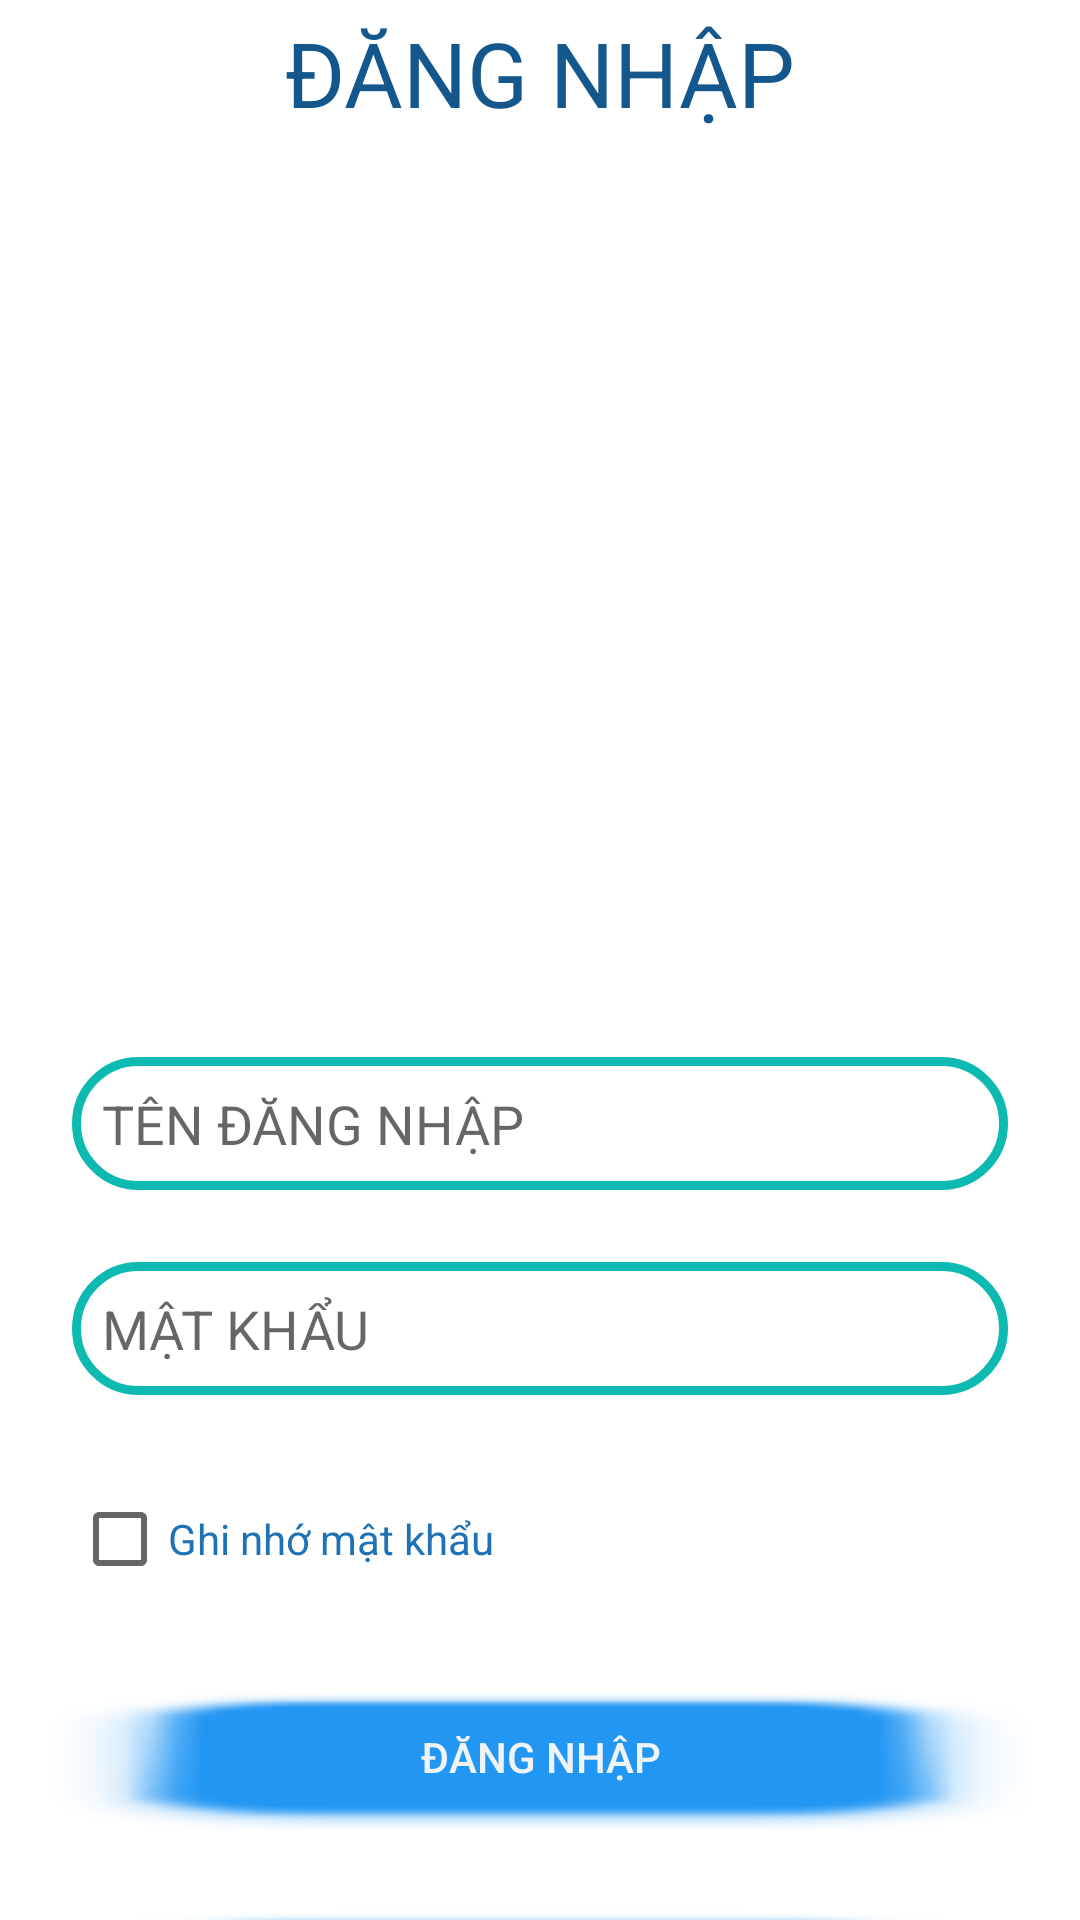

Write the Android layout XML for this screen, with the resource values it uses.
<!-- AndroidManifest.xml: application theme Theme.DatLichKham -->
<!-- res/layout/activity_dang_nhap.xml -->
<?xml version="1.0" encoding="utf-8"?>
<androidx.constraintlayout.widget.ConstraintLayout xmlns:android="http://schemas.android.com/apk/res/android"
    xmlns:app="http://schemas.android.com/apk/res-auto"
    xmlns:tools="http://schemas.android.com/tools"
    android:layout_width="match_parent"
    android:layout_height="match_parent"
    tools:context=".DangNhapActivity">

    <TextView
        android:id="@+id/textView"
        android:layout_width="wrap_content"
        android:layout_height="wrap_content"
        android:layout_marginStart="128dp"
        android:layout_marginLeft="128dp"
        android:layout_marginTop="4dp"
        android:layout_marginEnd="128dp"
        android:layout_marginRight="128dp"
        android:text="ĐĂNG NHẬP"
        android:textColor="#14578C"
        android:textSize="30sp"
        app:layout_constraintEnd_toEndOf="parent"
        app:layout_constraintStart_toStartOf="parent"
        app:layout_constraintTop_toTopOf="parent" />

    <ImageView
        android:id="@+id/imageView"
        android:layout_width="452dp"
        android:layout_height="268dp"
        android:layout_marginTop="16dp"
        app:layout_constraintEnd_toEndOf="parent"
        app:layout_constraintStart_toStartOf="parent"
        app:layout_constraintTop_toBottomOf="@+id/textView"
        app:srcCompat="@drawable/bgr" />

    <EditText
        android:id="@+id/editTextTextPersonName"
        android:layout_width="match_parent"
        android:layout_height="wrap_content"
        android:layout_marginStart="24dp"
        android:layout_marginLeft="24dp"
        android:layout_marginTop="24dp"
        android:layout_marginEnd="24dp"
        android:layout_marginRight="24dp"
        android:background="@drawable/duongvien_goctron"
        android:ems="10"
        android:hint="TÊN ĐĂNG NHẬP"
        android:inputType="textPersonName"
        app:layout_constraintEnd_toEndOf="parent"
        app:layout_constraintStart_toStartOf="parent"
        app:layout_constraintTop_toBottomOf="@+id/imageView" />

    <EditText
        android:id="@+id/editTextTextPassword"
        android:layout_width="match_parent"
        android:layout_height="wrap_content"
        android:layout_marginStart="24dp"
        android:layout_marginLeft="24dp"
        android:layout_marginTop="24dp"
        android:layout_marginEnd="24dp"
        android:layout_marginRight="24dp"
        android:background="@drawable/duongvien_goctron"
        android:ems="10"
        android:hint="MẬT KHẨU"
        android:inputType="textPassword"
        app:layout_constraintEnd_toEndOf="parent"
        app:layout_constraintStart_toStartOf="parent"
        app:layout_constraintTop_toBottomOf="@+id/editTextTextPersonName" />

    <CheckBox
        android:id="@+id/checkBox"
        android:layout_width="wrap_content"
        android:layout_height="wrap_content"
        android:layout_marginStart="24dp"
        android:layout_marginLeft="24dp"
        android:layout_marginTop="24dp"
        android:text="Ghi nhớ mật khẩu"
        android:textColor="#1E72B5"
        app:layout_constraintStart_toStartOf="parent"
        app:layout_constraintTop_toBottomOf="@+id/editTextTextPassword" />

    <Button
        android:id="@+id/btnLogin"
        android:layout_width="337dp"
        android:layout_height="49dp"
        android:layout_marginStart="24dp"
        android:layout_marginLeft="24dp"
        android:layout_marginTop="24dp"
        android:layout_marginEnd="24dp"
        android:layout_marginRight="24dp"
        android:background="@android:drawable/checkbox_off_background"
        android:text="ĐĂNG NHẬP"
        android:textColor="#EFF3F6"
        app:backgroundTint="#2196F3"
        app:layout_constraintEnd_toEndOf="parent"
        app:layout_constraintHorizontal_bias="0.506"
        app:layout_constraintStart_toStartOf="parent"
        app:layout_constraintTop_toBottomOf="@+id/checkBox" />

    <Button
        android:id="@+id/btnRegister"
        android:layout_width="335dp"
        android:layout_height="53dp"
        android:layout_marginStart="24dp"
        android:layout_marginLeft="24dp"
        android:layout_marginTop="24dp"
        android:layout_marginEnd="24dp"
        android:layout_marginRight="24dp"
        android:background="@android:drawable/checkbox_off_background"
        android:text="ĐĂNG KÝ"
        app:backgroundTint="#2196F3"
        app:layout_constraintEnd_toEndOf="parent"
        app:layout_constraintStart_toStartOf="parent"
        app:layout_constraintTop_toBottomOf="@+id/btnLogin"
        android:onClick=""/>

</androidx.constraintlayout.widget.ConstraintLayout>
<!-- resources referenced by this layout -->
<resources>
  <!-- drawable duongvien_goctron (drawable) -->
  <?xml version="1.0" encoding="utf-8"?>
  <shape
      xmlns:android="http://schemas.android.com/apk/res/android"
      android:shape="rectangle">
  
  
      
      <stroke
          android:width="3dp"
          android:color="#0DBAB1" >
      </stroke>
  
      
      <padding
          android:left="10dp"
          android:top="10dp"
          android:right="10dp"
          android:bottom="10dp" >
      </padding>
  
      
      <corners
          android:radius="100dp" >
      </corners>
  
  </shape>
  <style name="Theme.DatLichKham" parent="Theme.MaterialComponents.DayNight.DarkActionBar">
          
          <item name="colorPrimary">@color/purple_500</item>
          <item name="colorPrimaryVariant">@color/purple_700</item>
          <item name="colorOnPrimary">@color/white</item>
          
          <item name="colorSecondary">@color/teal_200</item>
          <item name="colorSecondaryVariant">@color/teal_700</item>
          <item name="colorOnSecondary">@color/black</item>
          
          <item name="android:statusBarColor" tools:targetApi="l">?attr/colorPrimaryVariant</item>
          
      </style>
  <!-- not gathered from this repository: default colours our renderer supplied (Android Studio template values) -->
  <color name="purple_500">#FF6200EE</color>
  <color name="purple_700">#FF3700B3</color>
  <color name="teal_200">#FF03DAC5</color>
  <color name="teal_700">#FF018786</color>
  <color name="black">#FF000000</color>
  <color name="white">#FFFFFFFF</color>
</resources>
